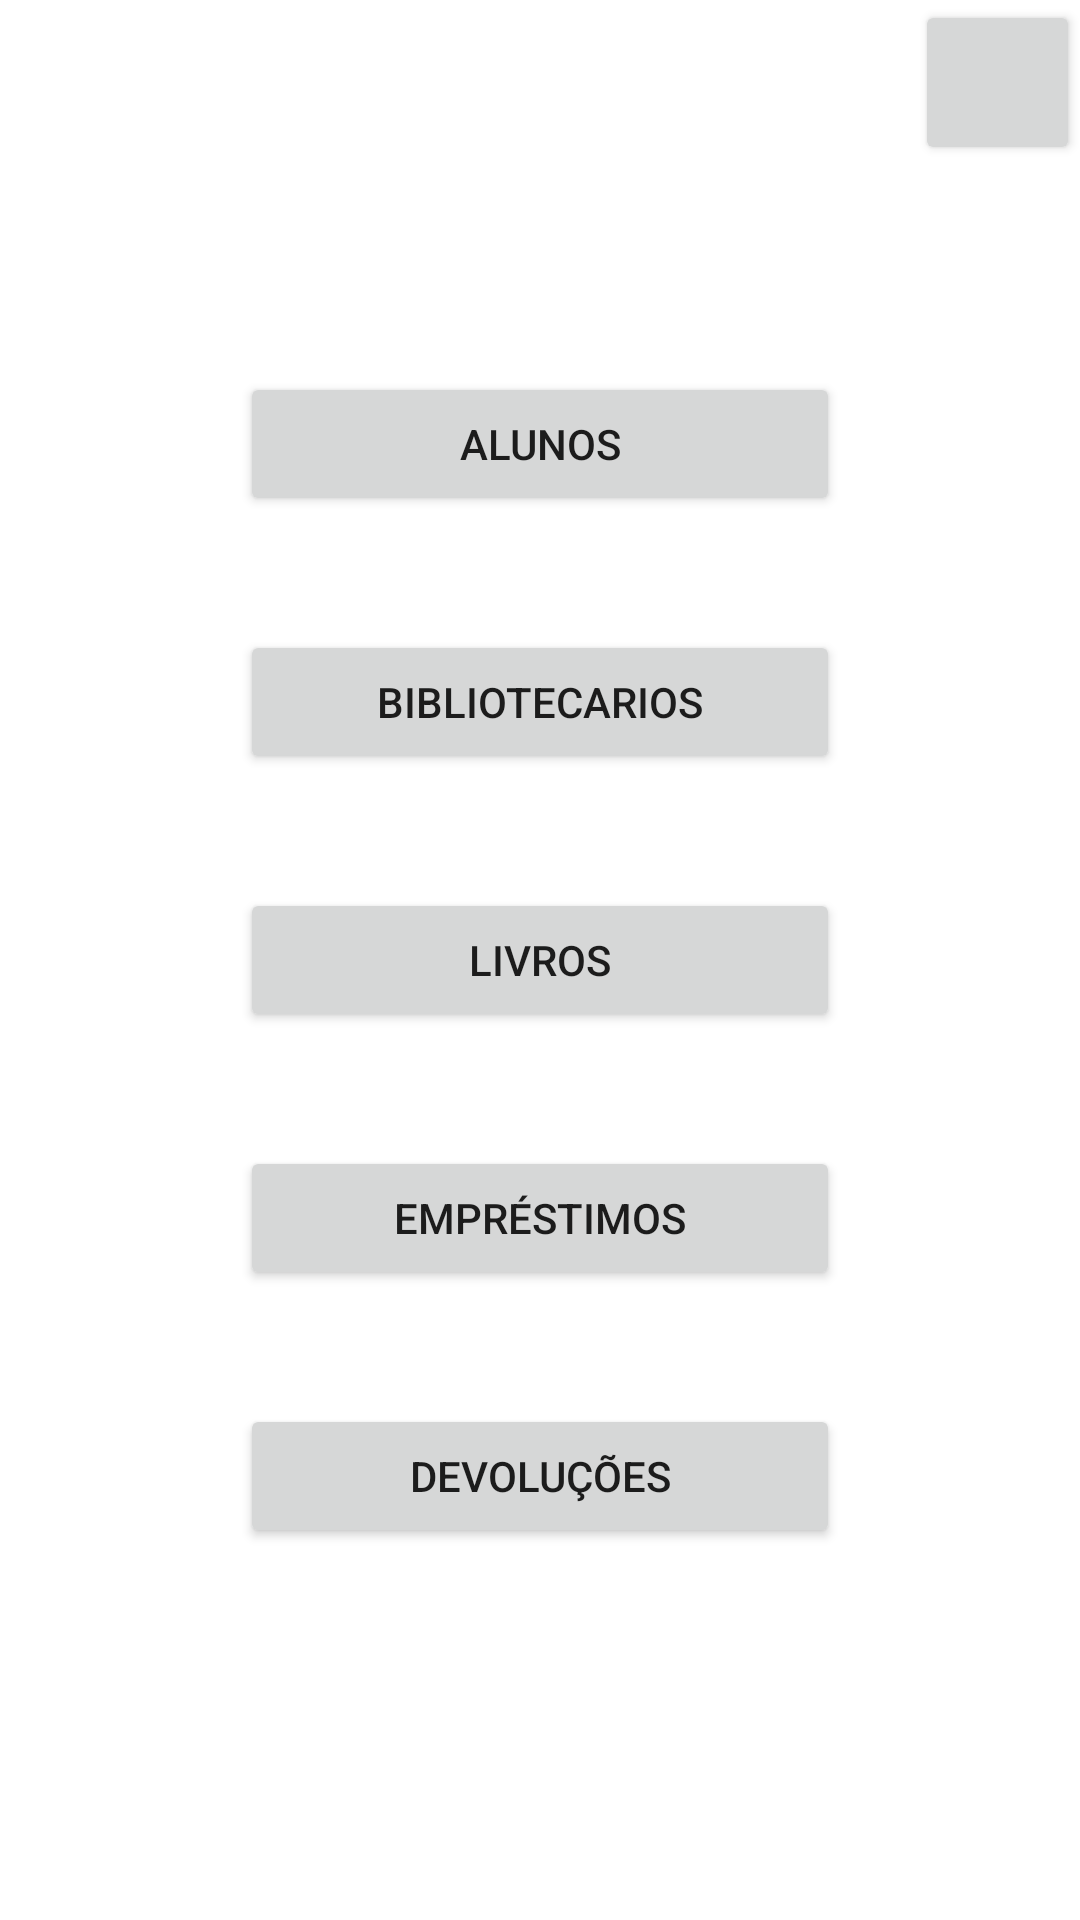

Here is an Android app screen rendered from its layout file. Give the layout XML and the strings, colors and styles it references.
<!-- AndroidManifest.xml: application theme Theme.AppSistemaBibliotecario -->
<!-- res/layout/activity_menu.xml -->
<?xml version="1.0" encoding="utf-8"?>
<androidx.constraintlayout.widget.ConstraintLayout xmlns:android="http://schemas.android.com/apk/res/android"
    xmlns:app="http://schemas.android.com/apk/res-auto"
    xmlns:tools="http://schemas.android.com/tools"
    android:layout_width="match_parent"
    android:layout_height="match_parent"
    tools:context=".ui.MenuActivity">

    <Button
        android:id="@+id/btnMenuAlunos"
        android:layout_width="200dp"
        android:layout_height="wrap_content"
        android:text="@string/alunos"
        app:layout_constraintBottom_toTopOf="@+id/btnMenuLivros"
        app:layout_constraintEnd_toEndOf="parent"
        app:layout_constraintStart_toStartOf="parent"
        app:layout_constraintTop_toTopOf="parent" />

    <Button
        android:id="@+id/btnMenuBibliotecarios"
        android:layout_width="200dp"
        android:layout_height="wrap_content"
        android:text="@string/bibliotecarios"
        app:layout_constraintBottom_toTopOf="@+id/btnMenuLivros"
        app:layout_constraintEnd_toEndOf="parent"
        app:layout_constraintStart_toStartOf="parent"
        app:layout_constraintTop_toBottomOf="@+id/btnMenuAlunos" />

    <Button
        android:id="@+id/btnMenuLivros"
        android:layout_width="200dp"
        android:layout_height="wrap_content"
        android:text="@string/livros"
        app:layout_constraintBottom_toBottomOf="parent"
        app:layout_constraintEnd_toEndOf="parent"
        app:layout_constraintStart_toStartOf="parent"
        app:layout_constraintTop_toTopOf="parent" />

    <Button
        android:id="@+id/btnMenuEmprestimos"
        android:layout_width="200dp"
        android:layout_height="wrap_content"
        android:text="@string/empr_stimos"
        app:layout_constraintBottom_toTopOf="@+id/btnMenuDevolucoes"
        app:layout_constraintEnd_toEndOf="parent"
        app:layout_constraintStart_toStartOf="parent"
        app:layout_constraintTop_toBottomOf="@+id/btnMenuLivros" />

    <Button
        android:id="@+id/btnMenuDevolucoes"
        android:layout_width="200dp"
        android:layout_height="wrap_content"
        android:text="@string/devolu_es"
        app:layout_constraintBottom_toBottomOf="parent"
        app:layout_constraintEnd_toEndOf="parent"
        app:layout_constraintStart_toStartOf="parent"
        app:layout_constraintTop_toBottomOf="@+id/btnMenuLivros" />

    <Button
        android:id="@+id/btnMenuVoltar"
        android:layout_width="55dp"
        android:layout_height="55dp"
        android:contentDescription="@string/sair"
        android:insetTop="0dp"
        android:insetBottom="0dp"
        app:icon="@android:drawable/ic_menu_close_clear_cancel"
        app:iconPadding="0dp"
        app:layout_constraintBottom_toBottomOf="parent"
        app:layout_constraintEnd_toEndOf="parent"
        app:layout_constraintHorizontal_bias="1.0"
        app:layout_constraintStart_toStartOf="parent"
        app:layout_constraintTop_toTopOf="parent"
        app:layout_constraintVertical_bias="0.0" />
</androidx.constraintlayout.widget.ConstraintLayout>
<!-- resources referenced by this layout -->
<resources>
  <string name="alunos">Alunos</string>
  <string name="bibliotecarios">Bibliotecarios</string>
  <string name="devolu_es">Devoluções</string>
  <string name="empr_stimos">Empréstimos</string>
  <string name="livros">Livros</string>
  <string name="sair">Sair</string>
  <style name="Theme.AppSistemaBibliotecario" parent="Theme.MaterialComponents.DayNight.DarkActionBar">
          
          <item name="colorPrimary">@color/purple_500</item>
          <item name="colorPrimaryVariant">@color/purple_700</item>
          <item name="colorOnPrimary">@color/white</item>
          
          <item name="colorSecondary">@color/teal_200</item>
          <item name="colorSecondaryVariant">@color/teal_700</item>
          <item name="colorOnSecondary">@color/black</item>
          
          <item name="android:statusBarColor" tools:targetApi="l">?attr/colorPrimaryVariant</item>
          
      </style>
  <!-- not gathered from this repository: default colours our renderer supplied (Android Studio template values) -->
  <color name="purple_500">#FF6200EE</color>
  <color name="purple_700">#FF3700B3</color>
  <color name="teal_200">#FF03DAC5</color>
  <color name="teal_700">#FF018786</color>
  <color name="black">#FF000000</color>
  <color name="white">#FFFFFFFF</color>
</resources>
